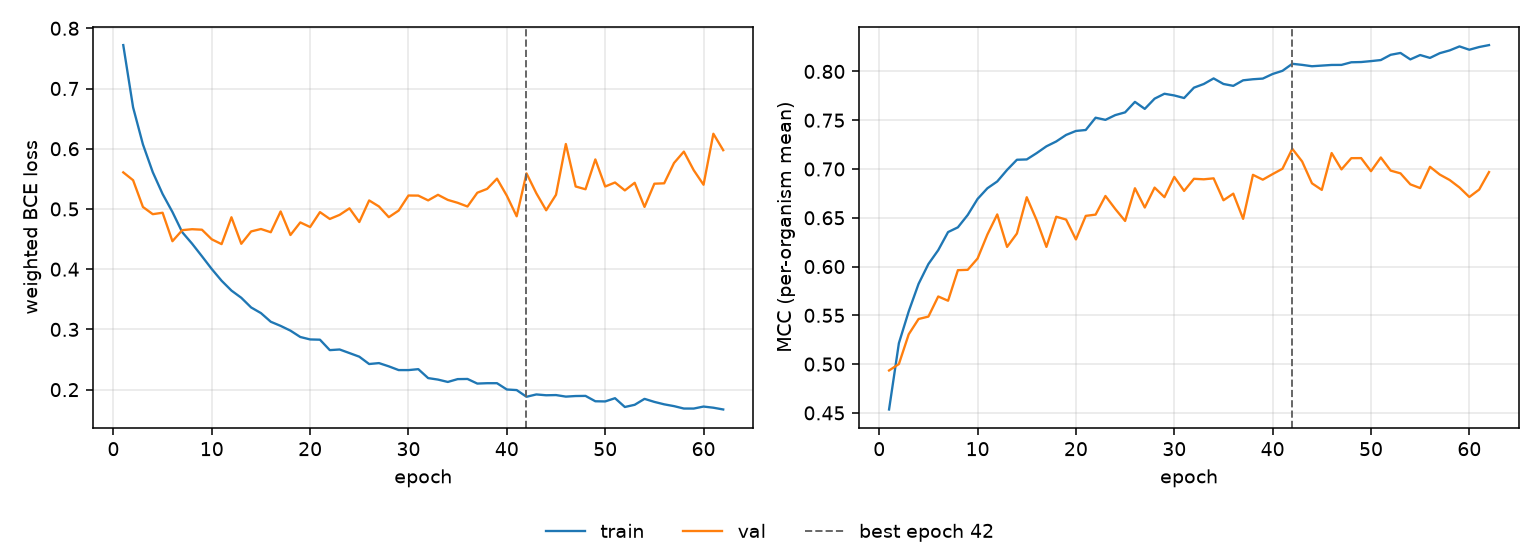

Values plotted in this chart, from the file beside it:
epoch, tr_loss, vl_loss, tr_mcc, vl_mcc, is_best
1, 0.7721, 0.5608, 0.4535, 0.4935, False
2, 0.6687, 0.5477, 0.5214, 0.5001, False
3, 0.6072, 0.5033, 0.5541, 0.5306, False
4, 0.5611, 0.4913, 0.5822, 0.5462, False
5, 0.5249, 0.4937, 0.6026, 0.5487, False
6, 0.495, 0.4464, 0.6168, 0.5693, False
7, 0.4614, 0.4648, 0.6353, 0.565, False
8, 0.4423, 0.4664, 0.6402, 0.5963, False
9, 0.4215, 0.4655, 0.6529, 0.5967, False
10, 0.4002, 0.4496, 0.6693, 0.6082, False
11, 0.3808, 0.4416, 0.6803, 0.6328, False
12, 0.3645, 0.4862, 0.6872, 0.6534, False
13, 0.3525, 0.4422, 0.6991, 0.6201, False
14, 0.3365, 0.4627, 0.7095, 0.6339, False
15, 0.3271, 0.4667, 0.7098, 0.6711, False
16, 0.3127, 0.4613, 0.7162, 0.6477, False
17, 0.3059, 0.4959, 0.7232, 0.6201, False
18, 0.298, 0.4567, 0.7282, 0.6511, False
19, 0.2874, 0.4777, 0.7349, 0.6482, False
20, 0.2834, 0.47, 0.739, 0.6278, False
21, 0.2829, 0.4948, 0.74, 0.6519, False
22, 0.2656, 0.4834, 0.7526, 0.6532, False
23, 0.2667, 0.4902, 0.7504, 0.6724, False
24, 0.2607, 0.501, 0.7552, 0.659, False
25, 0.2547, 0.4783, 0.7581, 0.6467, False
26, 0.2425, 0.5142, 0.7688, 0.6803, False
27, 0.2441, 0.5041, 0.7616, 0.6605, False
28, 0.2387, 0.4864, 0.7721, 0.6809, False
29, 0.2325, 0.4973, 0.7771, 0.6711, False
30, 0.2325, 0.5223, 0.7754, 0.6919, False
31, 0.234, 0.5222, 0.7727, 0.6775, False
32, 0.2192, 0.5142, 0.7834, 0.6899, False
33, 0.2167, 0.5235, 0.7871, 0.6894, False
34, 0.2128, 0.515, 0.7929, 0.6904, False
35, 0.2175, 0.5102, 0.7872, 0.6679, False
36, 0.2177, 0.5041, 0.7852, 0.6747, False
37, 0.2101, 0.527, 0.7909, 0.6489, False
38, 0.2107, 0.5334, 0.792, 0.694, False
39, 0.2107, 0.5503, 0.7927, 0.6891, False
40, 0.2002, 0.522, 0.7974, 0.6948, False
41, 0.1993, 0.4878, 0.8006, 0.7003, False
42, 0.1882, 0.5591, 0.8078, 0.7207, True
43, 0.192, 0.5261, 0.8067, 0.7077, False
44, 0.1907, 0.4978, 0.8053, 0.6853, False
45, 0.191, 0.5235, 0.806, 0.6786, False
46, 0.1884, 0.6078, 0.8067, 0.7163, False
47, 0.1894, 0.5373, 0.8067, 0.6996, False
48, 0.1896, 0.5327, 0.8094, 0.7111, False
49, 0.1807, 0.5823, 0.8096, 0.7112, False
50, 0.1804, 0.5373, 0.8106, 0.6978, False
51, 0.1858, 0.5439, 0.8117, 0.7118, False
52, 0.1712, 0.5308, 0.8171, 0.6984, False
53, 0.1748, 0.5435, 0.819, 0.6955, False
54, 0.1847, 0.5034, 0.8123, 0.6843, False
55, 0.1797, 0.5419, 0.8168, 0.6804, False
56, 0.1756, 0.5426, 0.8139, 0.7022, False
57, 0.1726, 0.5763, 0.8187, 0.6943, False
58, 0.1686, 0.5953, 0.8216, 0.6887, False
59, 0.1686, 0.5644, 0.8257, 0.681, False
60, 0.1719, 0.5402, 0.8223, 0.6713, False
... 2 more rows
